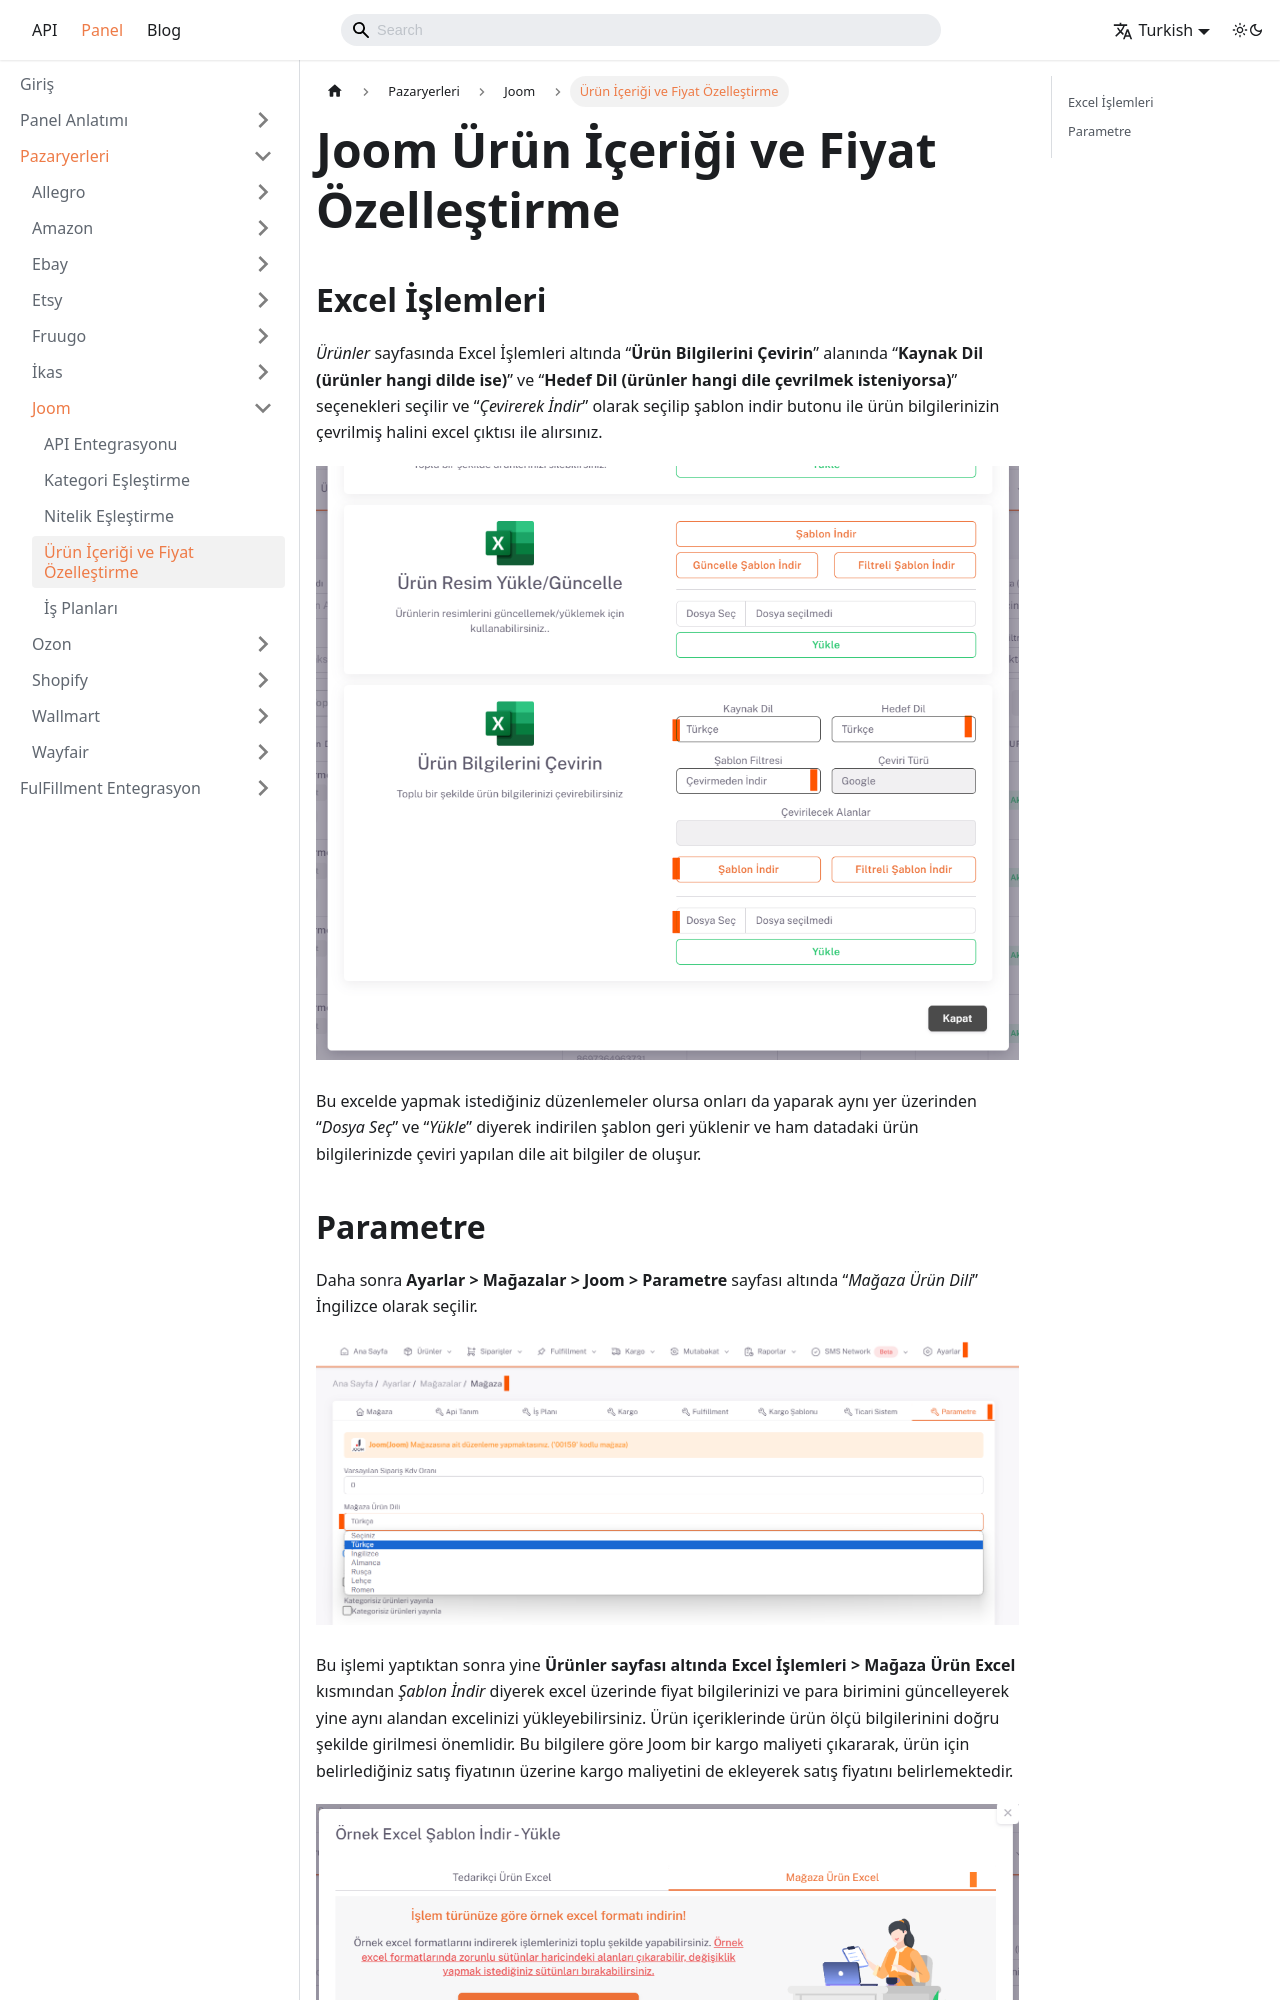

repository: aytek55/shopiverse · page: docs/dashboard/marketplaces/joom/joom-product-price-customization/index.html · generator: docusaurus

---
sidebar_label: 'Ürün İçeriği ve Fiyat Özelleştirme'
sidebar_position: 4
---


# Joom Ürün İçeriği ve Fiyat Özelleştirme 

## Excel İşlemleri

*Ürünler* sayfasında Excel İşlemleri altında “**Ürün Bilgilerini Çevirin**” alanında “**Kaynak Dil (ürünler hangi dilde ise)**” ve “**Hedef Dil (ürünler hangi dile çevrilmek isteniyorsa)**” seçenekleri seçilir ve “*Çevirerek İndir*” olarak seçilip şablon indir butonu ile ürün bilgilerinizin çevrilmiş halini excel çıktısı ile alırsınız.

![JoomProductPrice](../joom/img/JoomProductPrice.png)

Bu excelde yapmak istediğiniz düzenlemeler olursa onları da yaparak aynı yer üzerinden “*Dosya Seç*” ve “*Yükle*” diyerek indirilen şablon geri yüklenir ve ham datadaki ürün bilgilerinizde çeviri yapılan dile ait bilgiler de oluşur.
